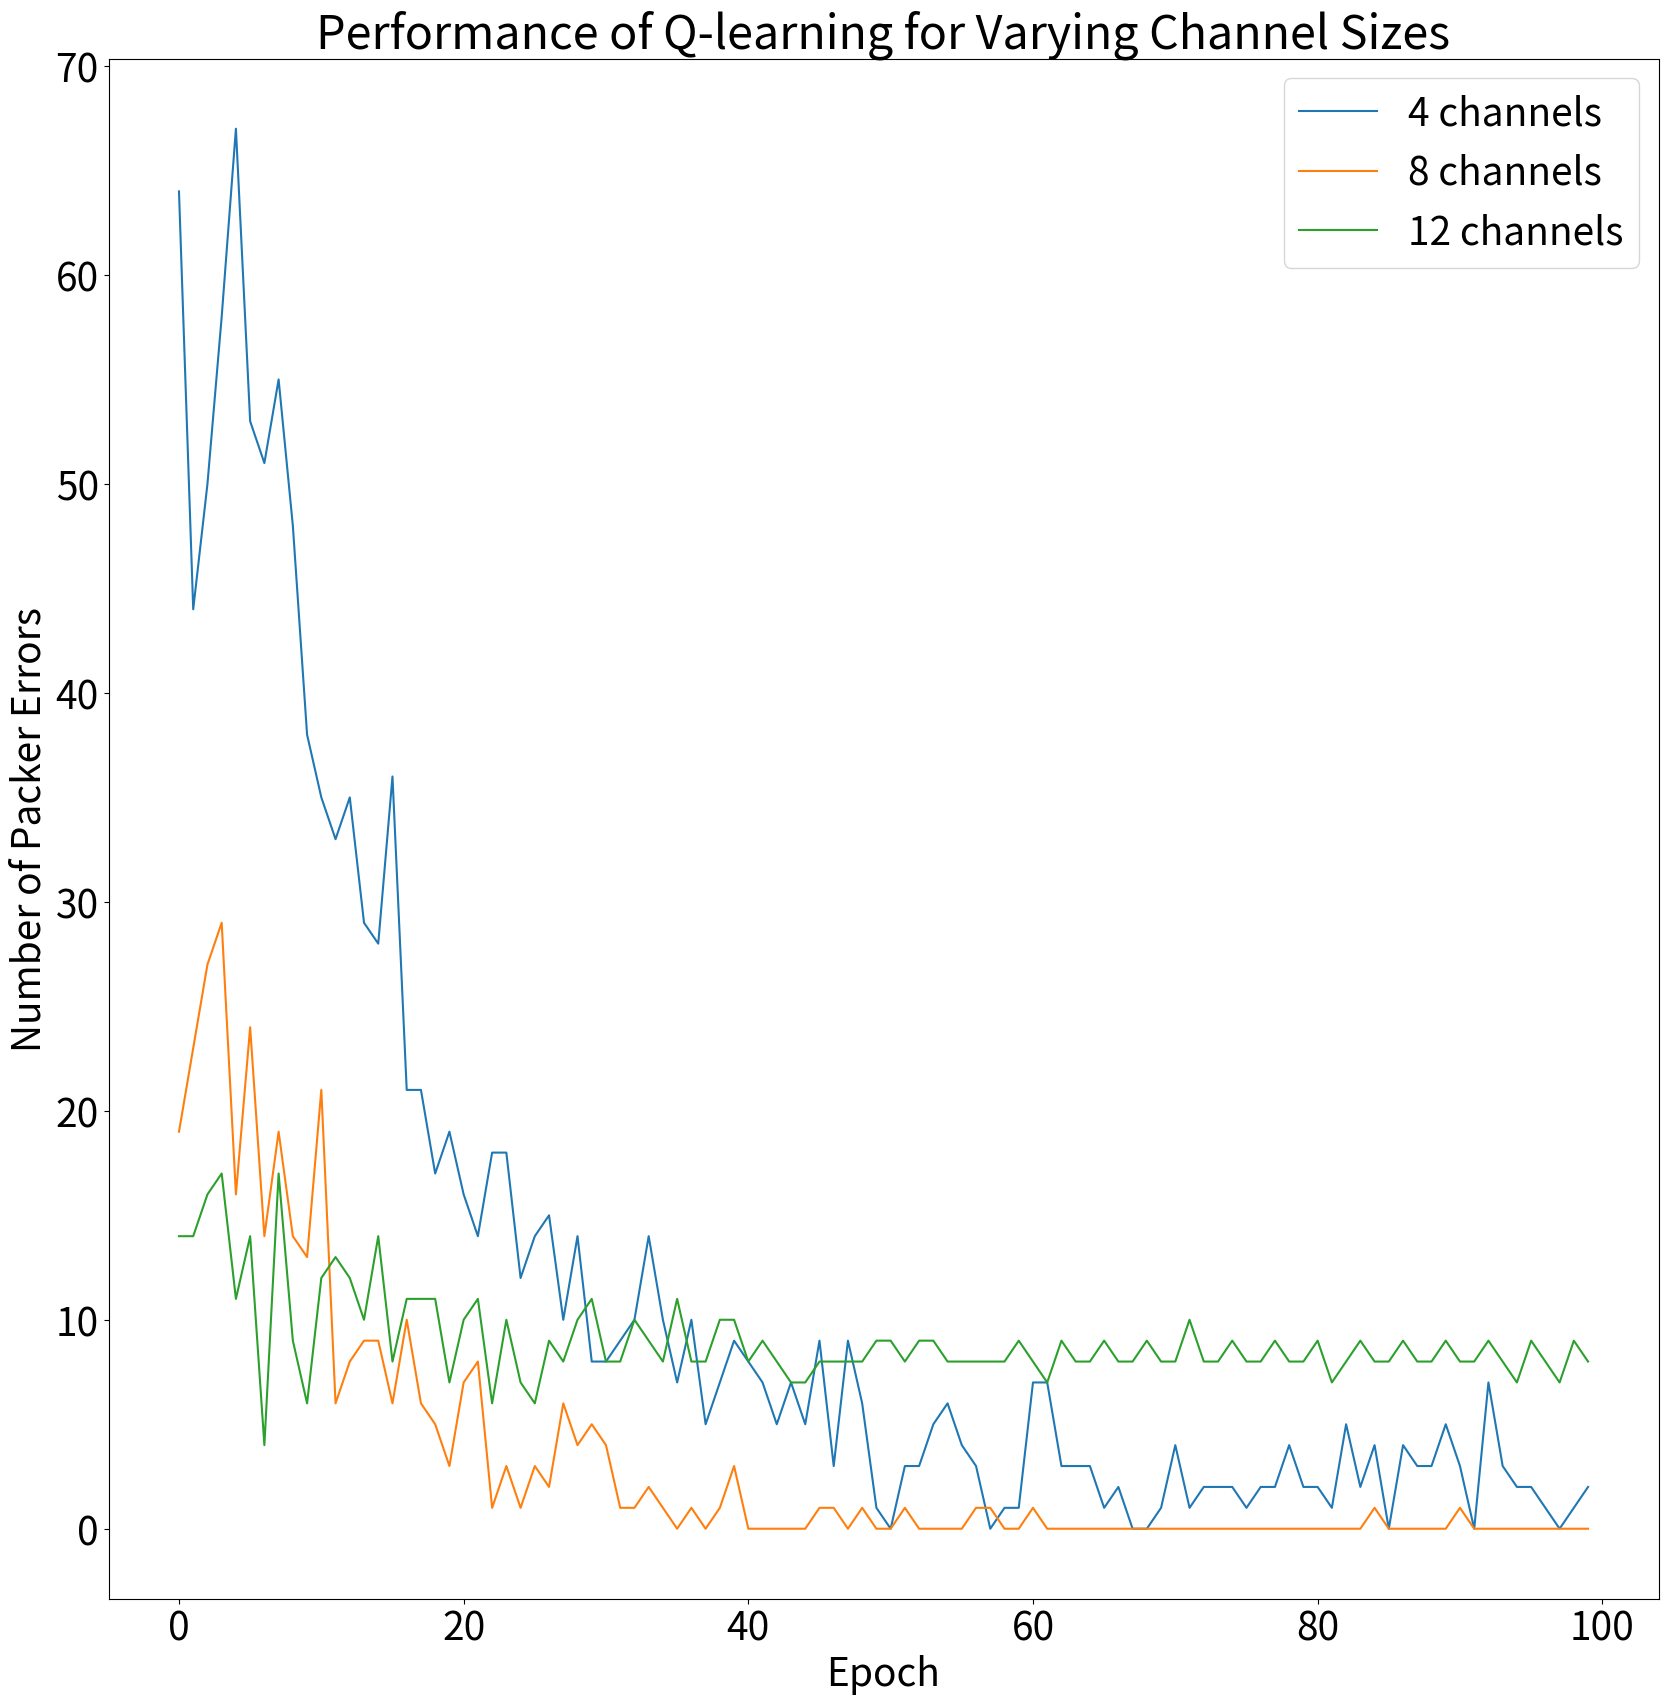

Write Python code to recreate this figure.
import numpy as np
import matplotlib.pyplot as plt
import matplotlib
matplotlib.rcParams.update({'font.size': 28})

chan_4 = [64, 44, 50, 58, 67, 53, 51, 55, 48, 38, 35, 33, 35, 29, 28, 36, 21, 21, 17, 19, 16, 14, 18, 18, 12, 14, 15, 10, 14, 8, 8, 9, 10, 14, 10, 7, 10, 5, 7, 9, 8, 7, 5, 7, 5, 9, 3, 9, 6, 1, 0, 3, 3, 5, 6, 4, 3, 0, 1, 1, 7, 7, 3, 3, 3, 1, 2, 0, 0, 1, 4, 1, 2, 2, 2, 1, 2, 2, 4, 2, 2, 1, 5, 2, 4, 0, 4, 3, 3, 5, 3, 0, 7, 3, 2, 2, 1, 0, 1, 2] 
chan_8 = [19, 23, 27, 29, 16, 24, 14, 19, 14, 13, 21, 6, 8, 9, 9, 6, 10, 6, 5, 3, 7, 8, 1, 3, 1, 3, 2, 6, 4, 5, 4, 1, 1, 2, 1, 0, 1, 0, 1, 3, 0, 0, 0, 0, 0, 1, 1, 0, 1, 0, 0, 1, 0, 0, 0, 0, 1, 1, 0, 0, 1, 0, 0, 0, 0, 0, 0, 0, 0, 0, 0, 0, 0, 0, 0, 0, 0, 0, 0, 0, 0, 0, 0, 0, 1, 0, 0, 0, 0, 0, 1, 0, 0, 0, 0, 0, 0, 0, 0, 0] 
chan_12 = [14, 14, 16, 17, 11, 14, 4, 17, 9, 6, 12, 13, 12, 10, 14, 8, 11, 11, 11, 7, 10, 11, 6, 10, 7, 6, 9, 8, 10, 11, 8, 8, 10, 9, 8, 11, 8, 8, 10, 10, 8, 9, 8, 7, 7, 8, 8, 8, 8, 9, 9, 8, 9, 9, 8, 8, 8, 8, 8, 9, 8, 7, 9, 8, 8, 9, 8, 8, 9, 8, 8, 10, 8, 8, 9, 8, 8, 9, 8, 8, 9, 7, 8, 9, 8, 8, 9, 8, 8, 9, 8, 8, 9, 8, 7, 9, 8, 7, 9, 8] 
print(chan_4)
print(chan_8)
print(chan_12)

plt.figure(figsize=(20, 20))
plt.plot(*[range(0,100)],chan_4,label='4 channels')
plt.plot(*[range(0,100)],chan_8,label='8 channels')
plt.plot(*[range(0,100)],chan_12,label='12 channels')
plt.xlabel('Epoch')
plt.ylabel('Number of Packer Errors')
plt.title('Performance of Q-learning for Varying Channel Sizes')
plt.legend()
plt.show()

